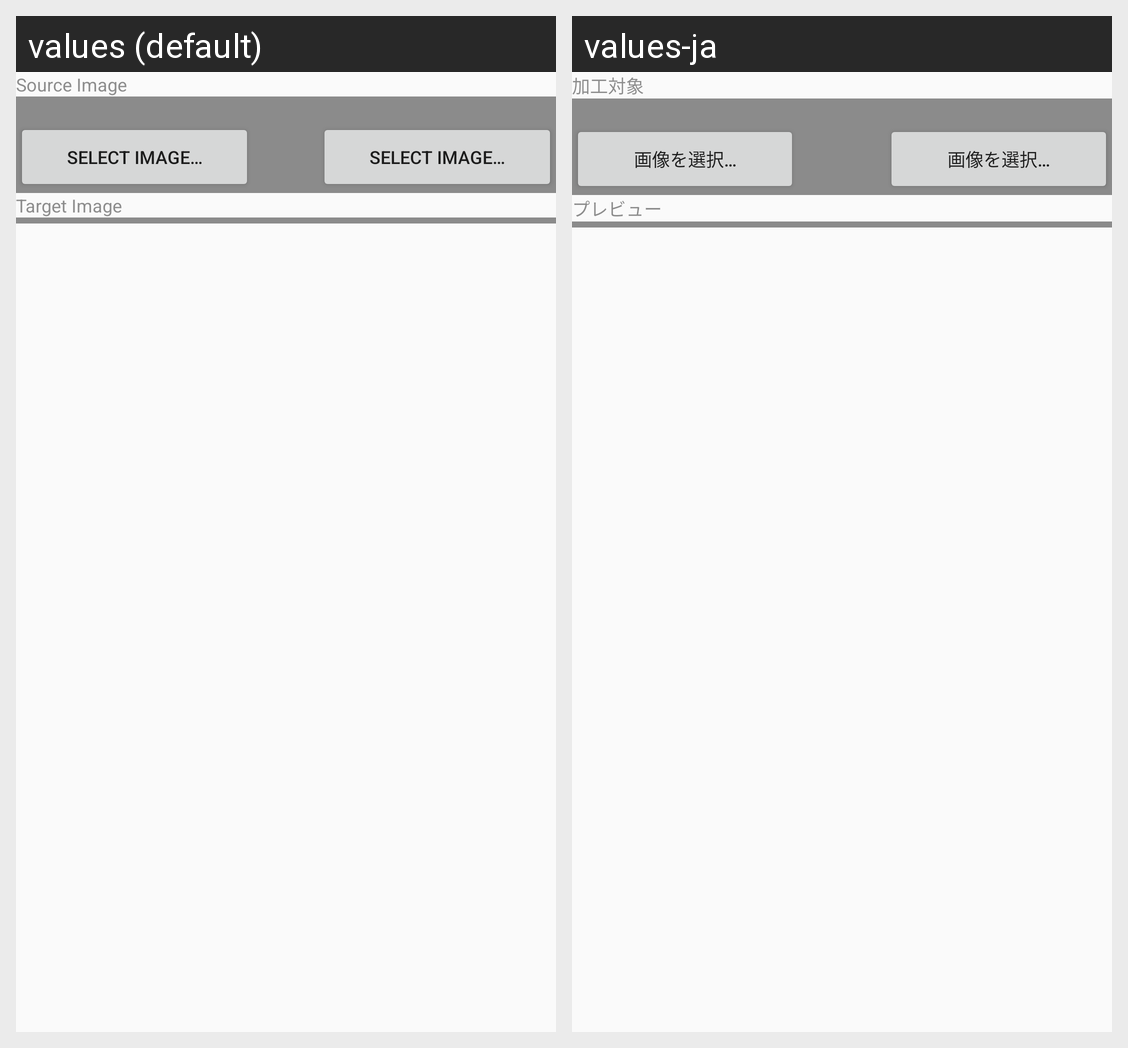

Here is an Android app screen in its default locale and in the app's own translations. Write out the translated-string differences for the strings that appear on this screen.
Android screen res/layout/fragment_manipulate_image_view.xml rendered under 2 locales, left to right: values (default), values-ja. Device: Nexus 5 (rendered at 1080×1920; each locale shown at half size, 540×960, under a caption strip naming it); theme AppTheme.
Strings drawn on this screen, with the default value and each locale's value (text and hints the layout hard-codes, and strings that could not be matched under every locale, appear in the picture but are not listed):

source_image_title
  values: Source Image
  values-ja: 加工対象

select_source_image_label
  values: Select Image…
  values-ja: 画像を選択…

destination_image_title
  values: Target Image
  values-ja: プレビュー
